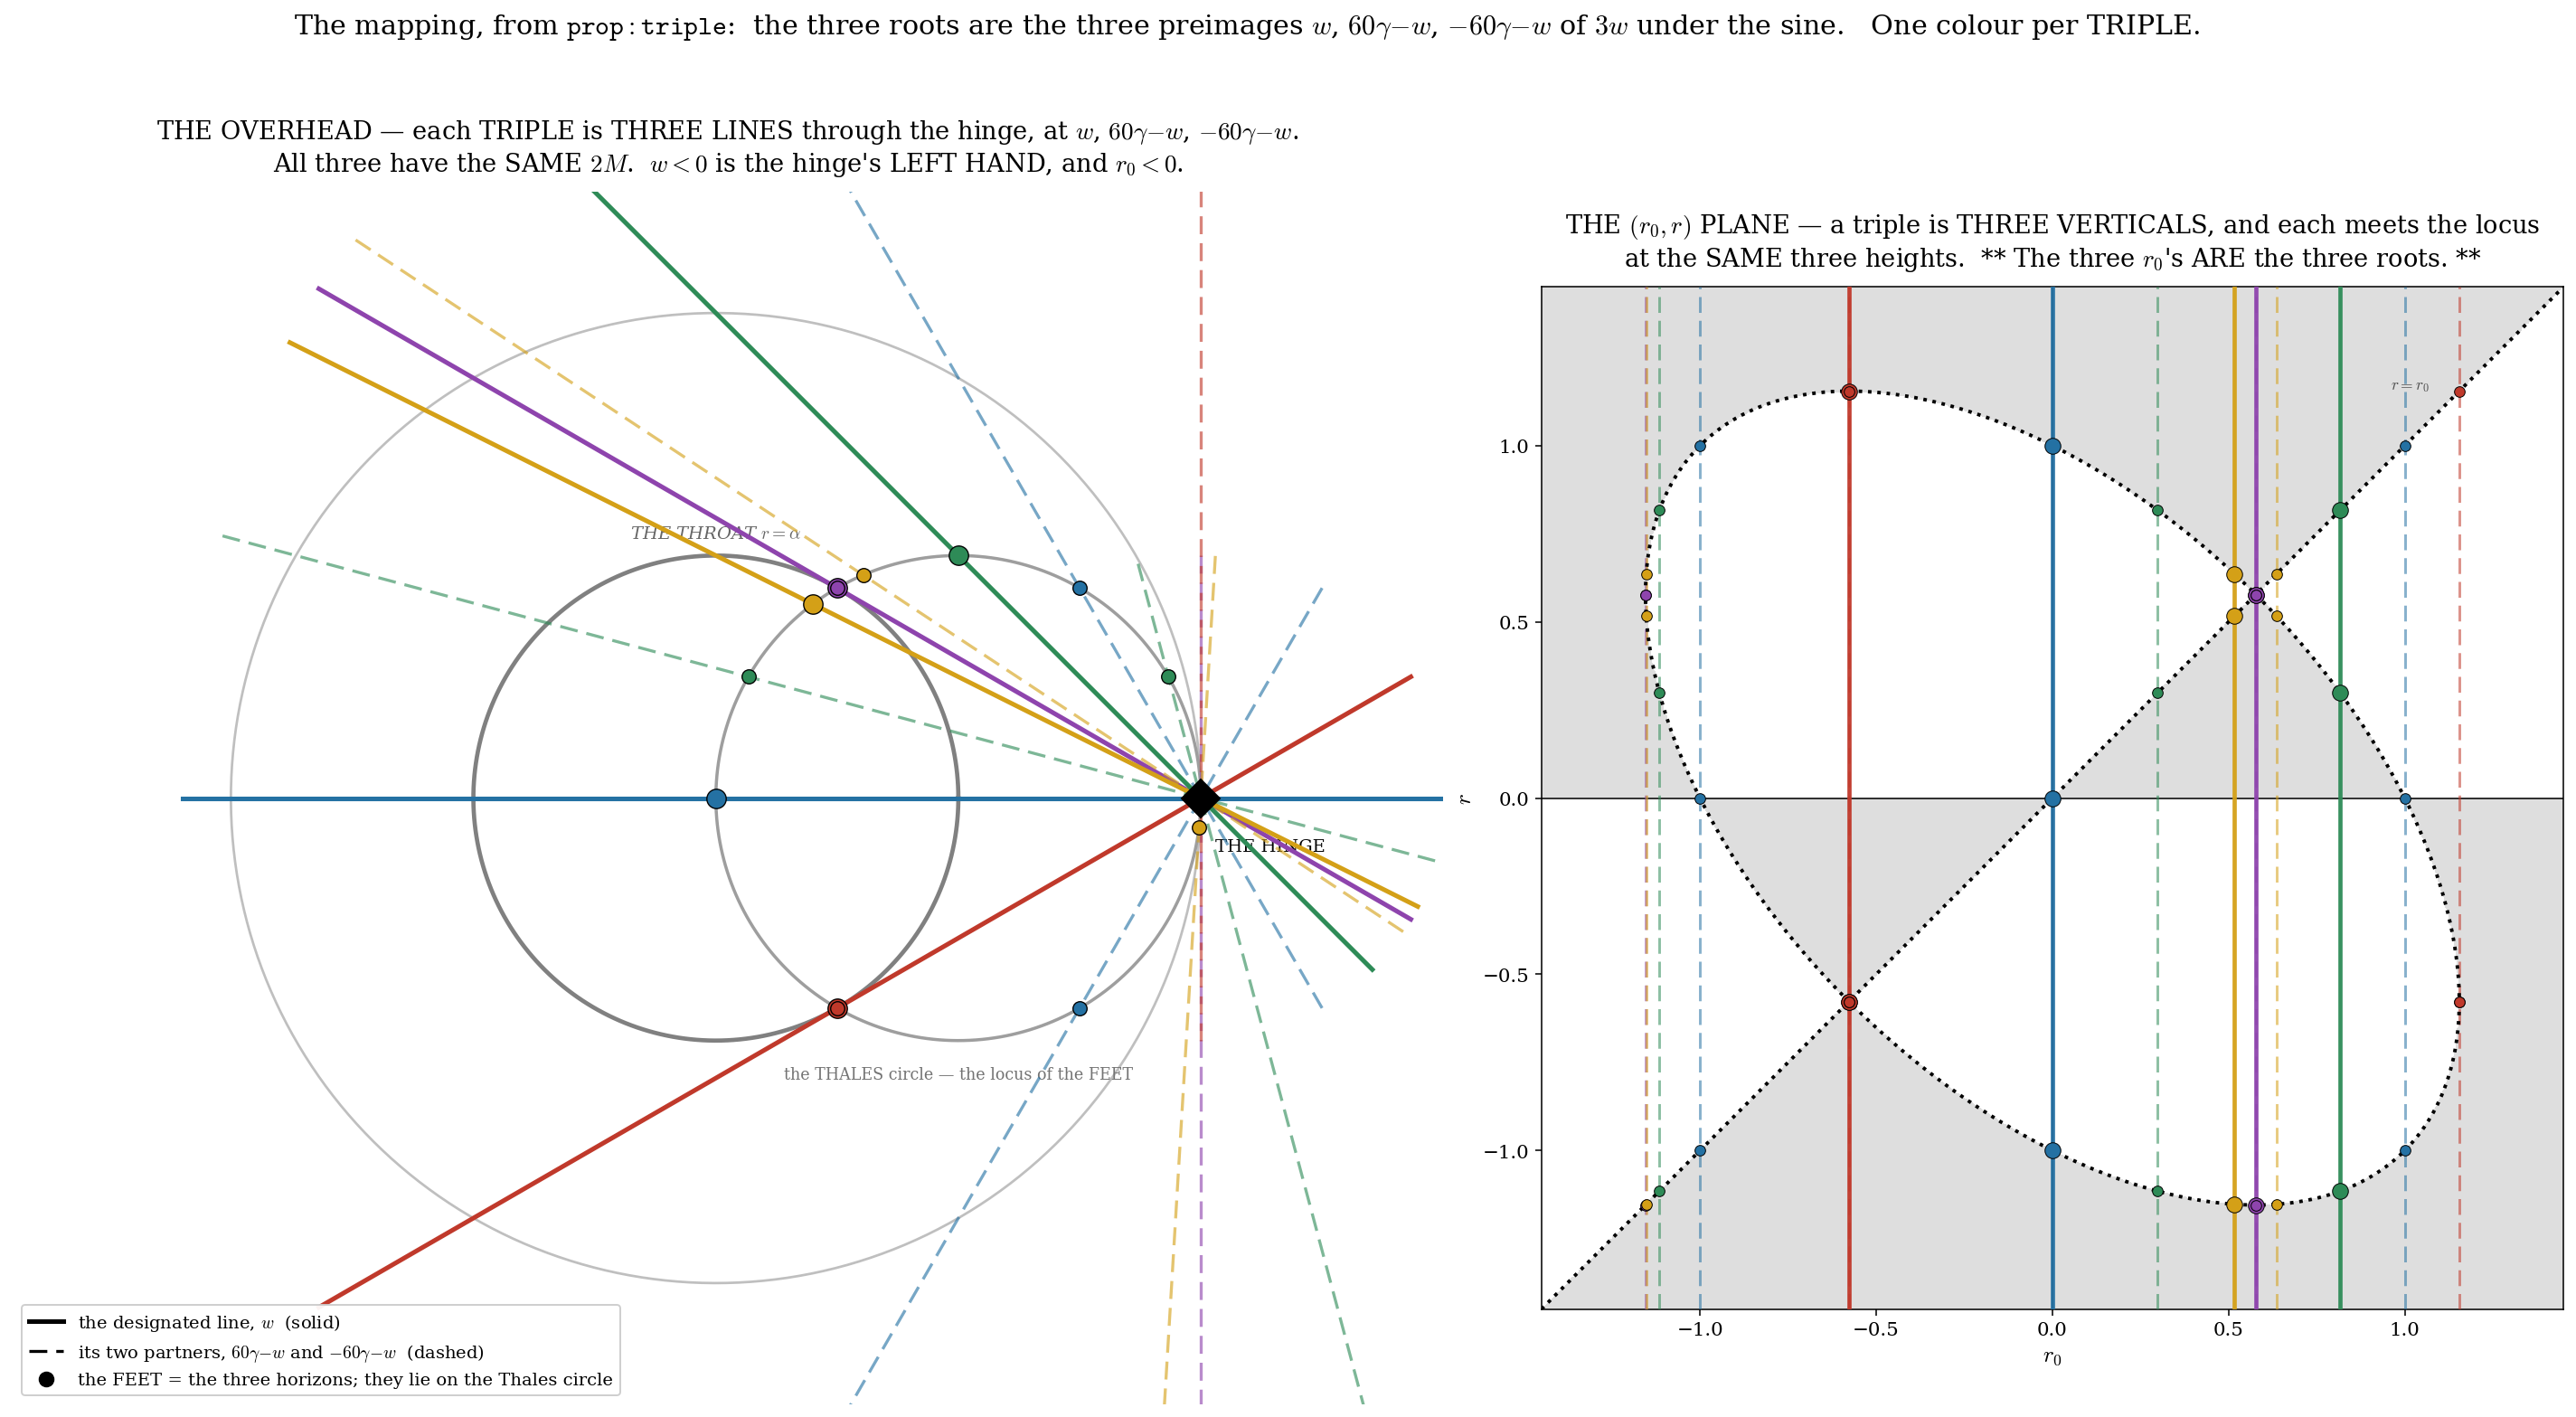

Reproduce this figure in Python.
"""
THE MAPPING, FROM P3's OWN ANALYTIC RELATION (r1108). No pixels, no invented palette.

prop:triple, verbatim:
  "With r0 = (2/sqrt3) sin w, the horizon relation 2M = r0 - r0^3 is the pure triple-angle
   relation 2M = (2/3sqrt3) sin 3w ... ** THE THREE ROOTS OF THE HORIZON CUBIC ARE THE
   THREE PREIMAGES w, pi/3 - w, -pi/3 - w OF 3w UNDER THE SINE. ** The involution is, in
   the sky angle, the reflection w <-> pi/3 - w."

** THE MAPPING: **
   a slicing line at sky angle w (SIGNED -- w<0 is the hinge's LEFT HAND, and r0<0)
      -> offset D = 2 alpha sin w        (plain geometry: |OH| sin w, hinge at 2 alpha)
      -> r0 = D/sqrt3 = (2/sqrt3) sin w  (** P3's own relation **)
   and its THREE HORIZONS are  r_k = (2/sqrt3) sin(theta_k),  theta_k in {w, 60-w, -60-w}.

** AND EACH OF THOSE THREE IS ITSELF THE OFFSET OF A LINE. ** So a triple is THREE LINES
in the overhead, all with the SAME 2M -- because sin3(60-w) = sin(180-3w) = sin 3w and
sin3(-60-w) = sin 3w. ONE GEOMETRY, THREE DESIGNATIONS, and each designation is a line
you can draw. P3: "each geometry is met at several r0-values -- ONE PER ROOT IT MAY
DESIGNATE -- while the swing angle w places each geometry ONCE."

** SO THE THREE r0's OF A TRIPLE *ARE* THE THREE ROOTS. ** That is the colour code:
ONE COLOUR PER TRIPLE. Three lines on the left; three verticals on the right; and every
one of those verticals meets the locus at the SAME three heights.
"""
import numpy as np, matplotlib
matplotlib.use('Agg')
import matplotlib.pyplot as plt
import matplotlib.colors as mc

plt.rcParams.update({'font.family': 'serif', 'font.size': 11, 'mathtext.fontset': 'cm'})
S3 = np.sqrt(3); RHO = 2/S3
H0 = np.array([2.0, 0.0])
BLUE, RED = '#2471a3', '#c0392b'
PURPLE = tuple((np.array(mc.to_rgb(RED)) + np.array(mc.to_rgb(BLUE)))/2)

r0_of_w = lambda w: RHO*np.sin(np.radians(w))
M2_of_w = lambda w: (2/(3*S3))*np.sin(np.radians(3*w))
triple   = lambda w: (w, 60.0-w, -60.0-w)          # ** prop:triple **

# ---- THE TRIPLES, one colour each ----
TRIPLES = [(  0.0, '#2471a3', 'DE SITTER'),
           ( 30.0, '#8e44ad', 'NARIAI'),
           (-30.0, '#c0392b', 'NARIAI, $M<0$'),
           ( np.degrees(np.arctan2(1,2)), '#d4a017', 'THE PIN LINE $\\arctan\\frac12$'),
           ( 45.0, '#2e8b57', '$45°$')]

print("="*104)
print("THE TRIPLES — from prop:triple.  theta_k in {w, 60-w, -60-w};  r_k = (2/sqrt3) sin theta_k")
print("="*104)
for w, c, nm in TRIPLES:
    th = triple(w); rs = [r0_of_w(t) for t in th]
    roots = np.sort(np.roots([1, 0, -1, M2_of_w(w)]).real)
    print(f"\n  {nm:<26} w = {w:+8.3f}    2M = {M2_of_w(w):+.5f}")
    print(f"     the three sky angles : {th[0]:+8.3f} {th[1]:+8.3f} {th[2]:+8.3f}")
    print(f"     -> r_k = (2/√3)sinθ  : {rs[0]:+8.5f} {rs[1]:+8.5f} {rs[2]:+8.5f}")
    print(f"     the cubic's roots    : {roots[0]:+8.5f} {roots[1]:+8.5f} {roots[2]:+8.5f}")
    print(f"     SAME SET? {np.allclose(np.sort(rs), roots, atol=1e-9)}    sum = {sum(rs):+.1e}")

fig = plt.figure(figsize=(26, 13.5))
gs = fig.add_gridspec(1, 2, width_ratios=[1.40, 1], wspace=0.08)

# =====================================================================
# LEFT — the overhead. Each triple = THREE LINES, one colour.
# =====================================================================
ax = fig.add_subplot(gs[0, 0]); ax.set_aspect('equal')
th_ = np.linspace(0, 2*np.pi, 500)
ax.plot(np.cos(th_), np.sin(th_), color='0.5', lw=2.4, zorder=3)             # the throat
ax.plot(2*np.cos(th_), 2*np.sin(th_), color='0.75', lw=1.4, zorder=1)        # the hinge circle
ax.plot(1+np.cos(th_), np.sin(th_), color='0.62', lw=1.8, ls='-', zorder=2)  # the Thales circle
ax.text(1.0, -1.16, 'the THALES circle — the locus of the FEET', fontsize=9, color='0.45', ha='center')
ax.text(0, 1.07, 'THE THROAT $r=\\alpha$', ha='center', fontsize=10, color='0.4', style='italic')
ax.plot(*H0, 'D', color='k', ms=15, zorder=10)
ax.text(2.06, -0.22, 'THE HINGE', fontsize=10)

for w, c, nm in TRIPLES:
    for k, t in enumerate(triple(w)):
        a = np.radians(t)
        d = np.array([-np.cos(a), np.sin(a)])                  # from the hinge into the field
        P = H0 + np.linspace(-1.0, 4.2, 2)[:, None]*d
        ax.plot(P[:, 0], P[:, 1], color=c, lw=2.6 if k == 0 else 1.7,
                alpha=1.0 if k == 0 else 0.62, ls='-' if k == 0 else (0, (6, 3)), zorder=5)
        s = -(H0 @ d); F = H0 + s*d                            # the foot = the horizon
        ax.plot(*F, 'o', color=c, ms=11 if k == 0 else 8, zorder=9,
                markeredgecolor='k', markeredgewidth=0.7)
ax.plot([], [], color='k', lw=2.6, label='the designated line, $w$  (solid)')
ax.plot([], [], color='k', lw=1.7, ls=(0, (6, 3)), label='its two partners, $60°{-}w$ and $-60°{-}w$  (dashed)')
ax.plot([], [], 'o', color='k', ms=8, label='the FEET = the three horizons; they lie on the Thales circle')
ax.legend(fontsize=10, loc='lower left', framealpha=0.95)
ax.set_xlim(-2.9, 3.0); ax.set_ylim(-2.5, 2.5); ax.axis('off')
ax.set_title("THE OVERHEAD — each TRIPLE is THREE LINES through the hinge, at $w$, $60°{-}w$, $-60°{-}w$.\n"
             "All three have the SAME $2M$.  $w<0$ is the hinge's LEFT HAND, and $r_0<0$.", fontsize=14, pad=12)

# =====================================================================
# RIGHT — the (r0, r) plane. Each triple = THREE VERTICALS, same colour.
# =====================================================================
axE = fig.add_subplot(gs[0, 1]); axE.set_aspect('equal')
L = 1.45; n = 700
R0g, Rg = np.meshgrid(np.linspace(-L, L, n), np.linspace(-L, L, n))
with np.errstate(divide='ignore', invalid='ignore'):
    fg = 1 - (R0g - R0g**3)/Rg - Rg**2
axE.contourf(R0g, Rg, (fg < 0).astype(float), levels=[.5, 1.5], colors=['0.87'], zorder=0)
t = np.linspace(0, 2*np.pi, 900)
u, v = np.sqrt(2)*np.cos(t), np.sqrt(2/3)*np.sin(t)
axE.plot((u+v)/np.sqrt(2), (-u+v)/np.sqrt(2), color='k', lw=2.0, ls=':', zorder=5)
dd = np.linspace(-L, L, 2); axE.plot(dd, dd, color='k', lw=2.0, ls=':', zorder=5)
axE.text(0.96, 1.16, '$r=r_0$', fontsize=9, color='0.3')

for w, c, nm in TRIPLES:
    rs = [r0_of_w(t) for t in triple(w)]
    for k, rk in enumerate(rs):
        axE.axvline(rk, color=c, lw=2.4 if k == 0 else 1.5,
                    alpha=0.95 if k == 0 else 0.55, ls='-' if k == 0 else (0, (6, 3)), zorder=3)
        for rr in rs:                                    # every vertical meets the SAME three heights
            axE.plot(rk, rr, 'o', color=c, ms=9 if (k == 0) else 6, zorder=8,
                     markeredgecolor='k', markeredgewidth=0.5)
axE.axhline(0, color='k', lw=0.8); axE.axvline(0, color='k', lw=0.8)
axE.set_xlim(-L, L); axE.set_ylim(-L, L)
axE.set_xlabel('$r_0$', fontsize=13); axE.set_ylabel('$r$', fontsize=13)
axE.set_title("THE $(r_0,r)$ PLANE — a triple is THREE VERTICALS, and each meets the locus\n"
              "at the SAME three heights.  ** The three $r_0$'s ARE the three roots. **", fontsize=14, pad=12)

fig.suptitle("The mapping, from $\\tt prop{:}triple$:  the three roots are the three preimages "
             "$w$, $60°{-}w$, $-60°{-}w$ of $3w$ under the sine.   One colour per TRIPLE.",
             fontsize=15.5, y=0.955)
plt.savefig('the_triples.pdf', bbox_inches='tight'); plt.savefig('the_triples.png', dpi=140, bbox_inches='tight')
print("\nwrote the_triples.pdf / .png")
print()
print("="*104)
print("THE THING THAT FALLS OUT — and it is P3's own sentence, drawn")
print("="*104)
print("  P3: 'each geometry is met at SEVERAL r0-VALUES -- ONE PER ROOT IT MAY DESIGNATE --")
print("       while the swing angle w places each geometry ONCE.'")
print()
print("  ** THE THREE r0's OF A TRIPLE ARE THE THREE ROOTS. ** Verified above, every triple.")
print("     So on the right, a triple is three verticals AT the three roots, and each meets")
print("     the locus at those same three heights: a 3x3 lattice, and the diagonal r=r0 picks")
print("     out which root is DESIGNATED.")
print("  ** AND ON THE LEFT, THE THREE FEET ARE THE THREE HORIZONS, AND THEY LIE ON THE")
print("     THALES CIRCLE -- which is why the Thales circle is in the figure at all. **")
print()
print("  AND THE INVOLUTION, w <-> 60-w, IS VISIBLE: w=0 and w=60 are the SAME triple.")
for w in (0.0, 60.0):
    print(f"     w={w:>5.1f}:  r0 = {r0_of_w(w):+.5f}   roots = "
          f"{np.sort([r0_of_w(t) for t in triple(w)]).round(5)}")
print("     ** Same roots. Same geometry. Two designations. That is de Sitter, twice. **")
